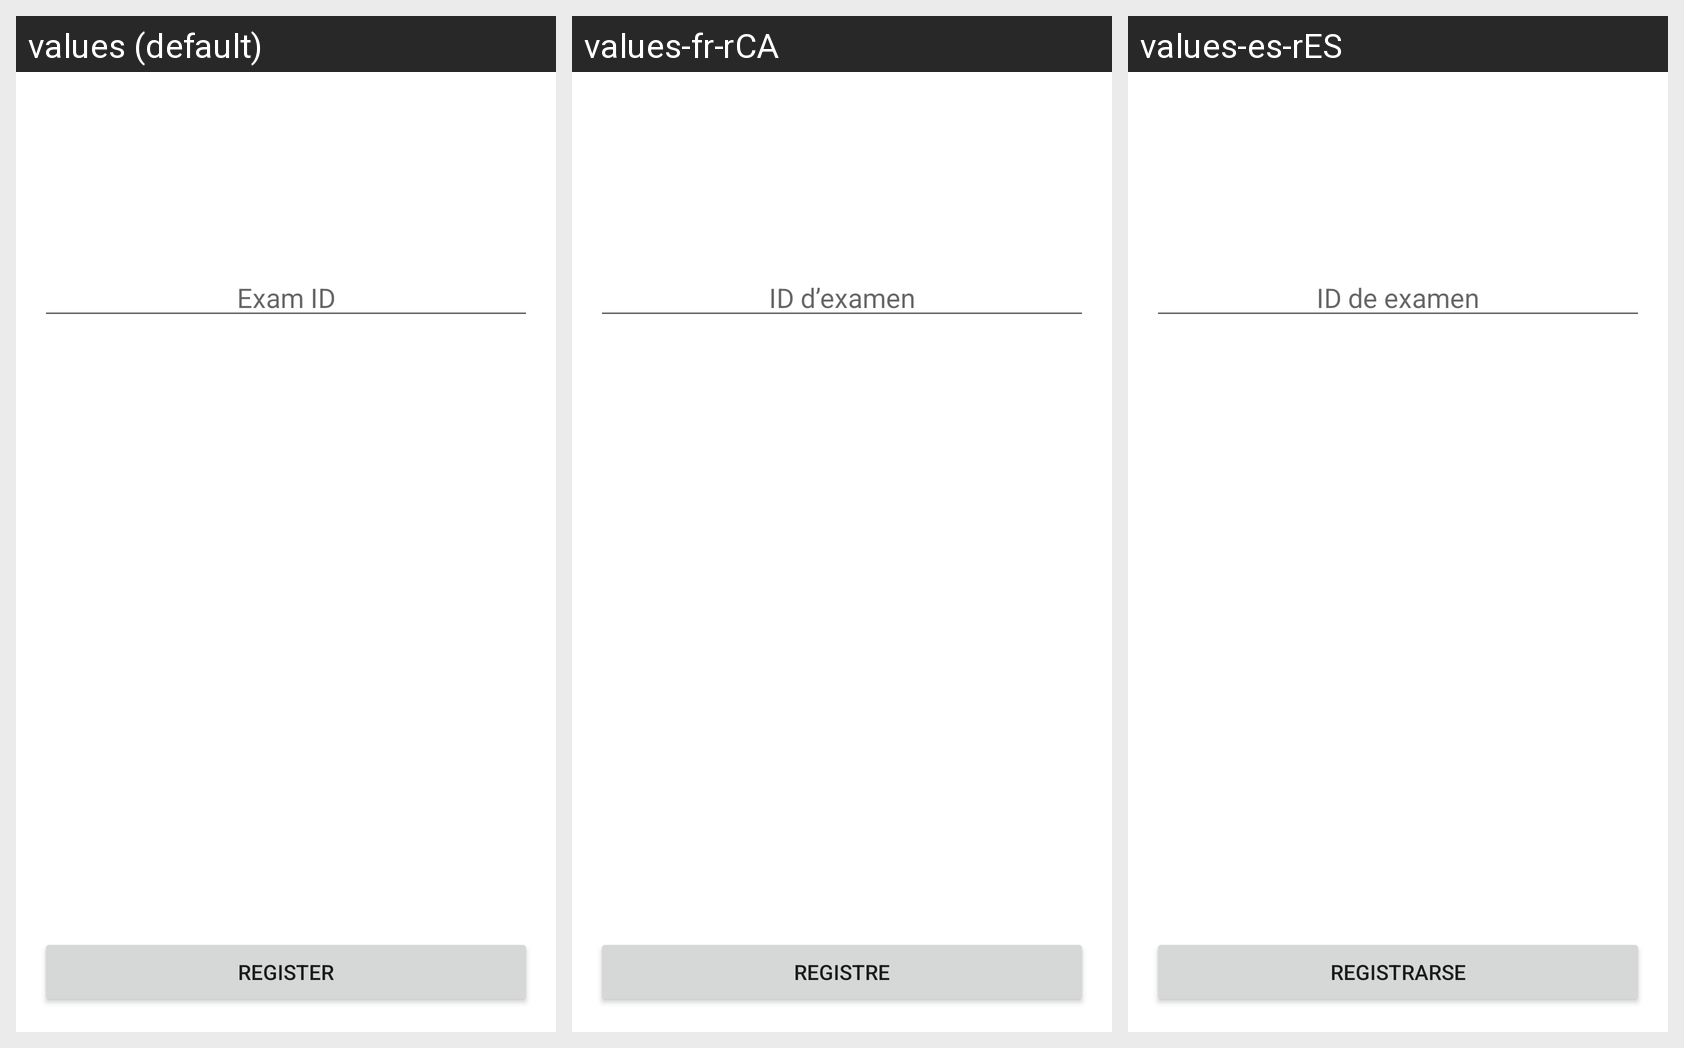

The same Android screen rendered under several of its app's locales, left to right. List the strings drawn on it with the default value and each locale's translation.
Android screen res/layout/examinee_exam_registration_layout.xml rendered under 3 locales, left to right: values (default), values-fr-rCA, values-es-rES. Device: Nexus 5 (rendered at 1080×1920; each locale shown at half size, 540×960, under a caption strip naming it); theme Theme.Odin.
Strings drawn on this screen, with the default value and each locale's value (text and hints the layout hard-codes, and strings that could not be matched under every locale, appear in the picture but are not listed):

register
  values: Register
  values-fr-rCA: Registre
  values-es-rES: Registrarse

id
  values: Exam ID
  values-fr-rCA: ID d’examen
  values-es-rES: ID de examen
